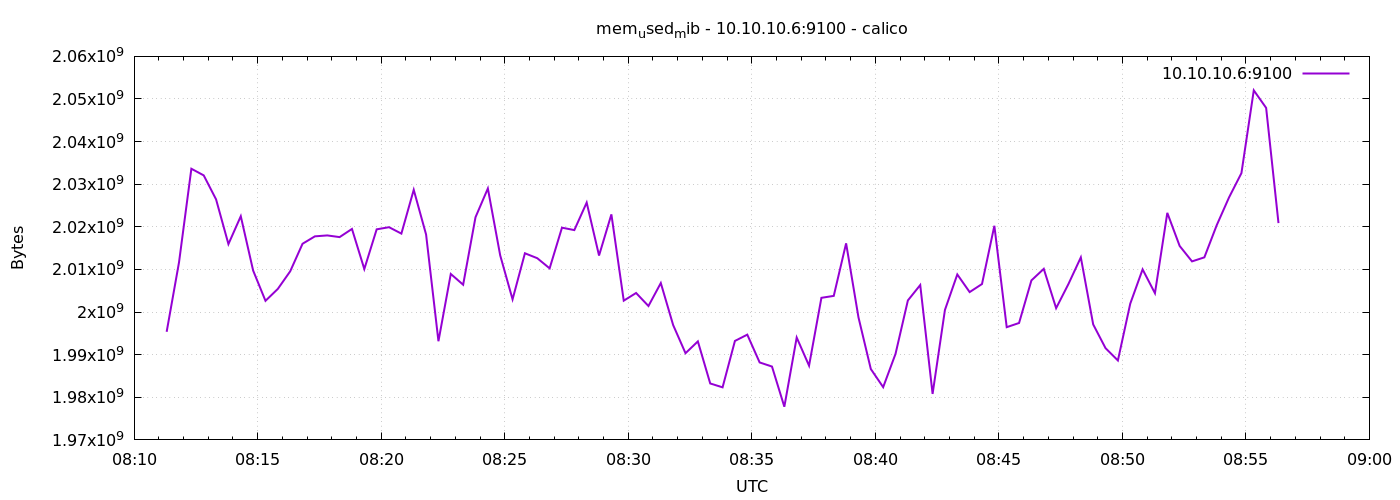

Source data for this figure (header and first rows):
1778573479	1995366400
1778573509	2011664384
1778573539	2033631232
1778573569	2032074752
1778573599	2026442752
1778573629	2015948800
1778573659	2022490112
1778573689	2009747456
1778573719	2002636800
1778573749	2005438464
1778573779	2009563136
1778573809	2016030720
1778573839	2017767424
1778573869	2017984512
1778573899	2017591296
1778573929	2019504128
1778573959	2010095616
1778573989	2019414016
1778574019	2019913728
1778574049	2018410496
1778574079	2028683264
1778574109	2018197504
1778574139	1993154560
1778574169	2008940544
1778574199	2006413312
1778574229	2022252544
1778574259	2029002752
1778574289	2013298688
1778574319	2002984960
1778574349	2013794304
1778574379	2012639232
1778574409	2010255360
1778574439	2019803136
1778574469	2019233792
1778574499	2025689088
1778574529	2013261824
1778574559	2022924288
1778574589	2002673664
1778574619	2004475904
1778574649	2001420288
1778574679	2006810624
1778574709	1996943360
1778574739	1990344704
1778574769	1993117696
1778574799	1983242240
1778574829	1982332928
1778574859	1993224192
1778574889	1994702848
1778574919	1988177920
1778574949	1987211264
1778574979	1977782272
1778575009	1994022912
1778575039	1987420160
1778575069	2003341312
1778575099	2003795968
1778575129	2016129024
1778575159	1998761984
1778575189	1986633728
1778575219	1982377984
1778575249	1990189056
1778575279	2002731008
... 30 more rows
